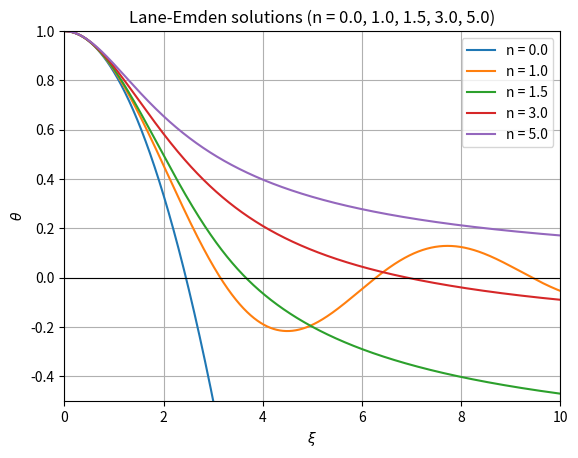
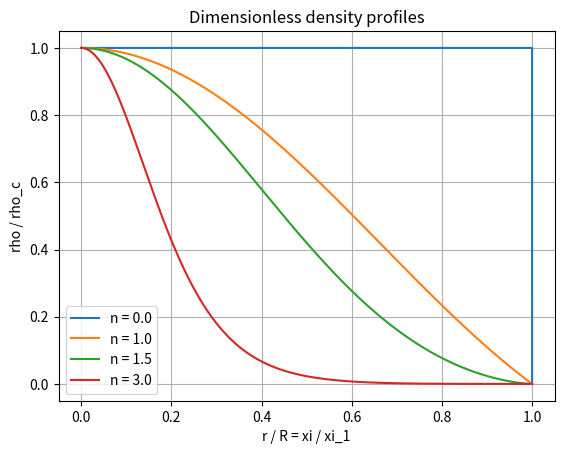

These charts were generated, in order, by the following Python code:
# ==========================================================
# Lane-Emden Equation Solver for Polytropic Stellar Models
#
# Author: Lorenzo Monti
# ==========================================================


# --- Standard library imports ---
import math
import os

# --- Third-party imports ---
import matplotlib.pyplot as plt
import numpy as np


# --- Physical constants ---
G       = 6.67430e-11          # Gravitational constant [m^3 kg^-1 s^-2]
M_SUN   = 1.98847e30           # Solar mass [kg]
M_P     = 1.67262192369e-27    # Proton mass [kg]
HBAR    = 1.054571817e-34      # Reduced Planck constant [J s]
C_LIGHT = 2.99792458e8         # Speed of light in vacuum [m s^-1]


# --- Lane-Emden solver ---
def lane_emden_rhs(xi, theta, phi, n):
    """
    Return the right-hand side of the Lane-Emden system.

    The Lane-Emden equation is rewritten as a first-order system:

        theta' = phi
        phi'   = -2 phi / xi - theta^n
    """

    # Fractional powers of negative theta are not real-valued.
    # This only matters when plotting the mathematical continuation
    # beyond the physical surface theta = 0.
    if theta < 0.0 and abs(n - round(n)) > 1.0e-12:
        theta_power = 0.0
    else:
        theta_power = theta

    if xi == 0.0:
        dphi = 0.0
    else:
        dphi = -2.0 * phi / xi - theta_power**n

    return {
        "dtheta": phi,
        "dphi": dphi,
    }


def rk4_step(xi, theta, phi, step_size, n):
    """
    Advance the Lane-Emden system by one fourth-order Runge-Kutta step.
    """

    h = step_size

    k1 = lane_emden_rhs(xi, theta, phi, n)

    k2 = lane_emden_rhs(
        xi + 0.5 * h,
        theta + 0.5 * h * k1["dtheta"],
        phi + 0.5 * h * k1["dphi"],
        n,
    )

    k3 = lane_emden_rhs(
        xi + 0.5 * h,
        theta + 0.5 * h * k2["dtheta"],
        phi + 0.5 * h * k2["dphi"],
        n,
    )

    k4 = lane_emden_rhs(
        xi + h,
        theta + h * k3["dtheta"],
        phi + h * k3["dphi"],
        n,
    )

    theta_next = theta + h / 6.0 * (
        k1["dtheta"]
        + 2.0 * k2["dtheta"]
        + 2.0 * k3["dtheta"]
        + k4["dtheta"]
    )

    phi_next = phi + h / 6.0 * (
        k1["dphi"]
        + 2.0 * k2["dphi"]
        + 2.0 * k3["dphi"]
        + k4["dphi"]
    )

    return {
        "xi": xi + h,
        "theta": theta_next,
        "phi": phi_next,
    }


def find_zero_linear(xi_old, theta_old, xi_new, theta_new):
    """
    Estimate the first zero of theta using linear interpolation.
    """

    return xi_old - theta_old * (xi_new - xi_old) / (theta_new - theta_old)


def solve_lane_emden(n, xi_max=10.0, step_size=1.0e-4, stop_at_zero=True):
    """
    Solve the Lane-Emden equation for a given polytropic index.

    The physical boundary conditions are

        theta(0) = 1
        theta'(0) = 0.

    Since the equation is singular at xi = 0, the integration starts at
    xi = step_size using the Taylor expansion near the origin:

        theta(xi)  = 1 - xi^2 / 6 + n xi^4 / 120 + ...
        theta'(xi) = -xi / 3 + n xi^3 / 30 + ...
    """

    xi = step_size
    theta = 1.0 - xi**2 / 6.0 + n * xi**4 / 120.0
    phi = -xi / 3.0 + n * xi**3 / 30.0

    xi_values = [xi]
    theta_values = [theta]
    phi_values = [phi]

    xi_zero = None

    while xi < xi_max:
        xi_old = xi
        theta_old = theta
        phi_old = phi

        step = rk4_step(xi, theta, phi, step_size, n)

        xi = step["xi"]
        theta = step["theta"]
        phi = step["phi"]

        # The first zero of theta defines the physical surface
        # of the finite-radius polytrope.
        if theta <= 0.0 and xi_zero is None:
            xi_zero = find_zero_linear(xi_old, theta_old, xi, theta)
            phi_zero = phi_old + (phi - phi_old) * (xi_zero - xi_old) / (xi - xi_old)

            if stop_at_zero:
                xi_values.append(xi_zero)
                theta_values.append(0.0)
                phi_values.append(phi_zero)
                break

        xi_values.append(xi)
        theta_values.append(theta)
        phi_values.append(phi)

    return {
        "n": n,
        "xi": np.array(xi_values),
        "theta": np.array(theta_values),
        "phi": np.array(phi_values),
        "xi_zero": xi_zero,
    }


# --- Analytical solutions and validation ---
def theta_exact(xi, n):
    """
    Return the analytical Lane-Emden solution when available.

    Closed-form solutions are available for n = 0, n = 1, and n = 5.
    """

    if n == 0.0:
        return 1.0 - xi**2 / 6.0

    if n == 1.0:
        return np.sin(xi) / xi

    if n == 5.0:
        return 1.0 / np.sqrt(1.0 + xi**2 / 3.0)

    raise ValueError(f"No analytical solution is implemented for n = {n}.")


def exact_first_zero(n):
    """
    Return the exact first zero of theta for finite-radius analytical cases.

    Only the n = 0 and n = 1 analytical solutions have a finite first zero.
    The n = 5 solution remains positive and approaches zero only at infinity.
    """

    if n == 0.0:
        return math.sqrt(6.0)

    if n == 1.0:
        return math.pi

    return None


def validation_error(solution):
    """
    Compute the maximum absolute error against the analytical solution.

    If the numerical solution stops at the first zero of theta, the final
    interpolated point is excluded from the comparison because it is not an
    RK4 integration point.
    """

    n = solution["n"]
    xi = solution["xi"]
    theta_numeric = solution["theta"]

    if solution["xi_zero"] is not None:
        xi = xi[:-1]
        theta_numeric = theta_numeric[:-1]

    theta_reference = theta_exact(xi, n)

    return float(np.max(np.abs(theta_numeric - theta_reference)))


# --- Dimensionless quantities ---
def dimensionless_mass(solution):
    """
    Compute the dimensionless mass:

    mu = -xi_1^2 theta'(xi_1)
    """

    if solution["xi_zero"] is None:
        return None

    xi_1 = solution["xi_zero"]
    phi_1 = solution["phi"][-1]

    return float(np.real(-xi_1**2 * phi_1))


# --- White dwarf / Chandrasekhar mass ---
def white_dwarf_K():
    """
    Polytropic constant for a high-density relativistic white dwarf,
    using the expression given in the project statement.
    """

    return (
        (3.0**(1.0 / 3.0) * math.pi**(2.0 / 3.0))
        / (2.0**(4.0 / 3.0) * 4.0)
        * HBAR
        * C_LIGHT
        / M_P**(4.0 / 3.0)
    )


def chandrasekhar_mass(solution, G=G):
    """
    Compute the Chandrasekhar mass from the n = 3 Lane-Emden solution.

    For n = 3, the mass is independent of central density.
    """

    n = solution["n"]

    if n != 3.0:
        raise ValueError("Chandrasekhar mass calculation requires n = 3.")

    mu = dimensionless_mass(solution)
    K = white_dwarf_K()

    M_ch = (
        4.0
        * math.pi
        * mu
        * (((n + 1.0) * K) / (4.0 * math.pi * G)) ** 1.5
    )

    return {
        "K": K,
        "M_ch": M_ch,
        "M_ch_solar": M_ch / M_SUN,
    }


def print_chandrasekhar_summary(solution_n3):
    """
    Print the high-density white dwarf mass.
    """

    result = chandrasekhar_mass(solution_n3)

    print("\nHigh-density white dwarf model")
    print("--------------------------------")
    print(f"K = {result['K']:.6e} SI")
    print(f"M_Ch = {result['M_ch']:.6e} kg")
    print(f"M_Ch = {result['M_ch_solar']:.6f} M_sun")


# --- Output utilities ---
def print_summary(solutions):
    """
    Print a summary table of the dimensionless Lane-Emden solutions.

    The table includes:
        - n: polytropic index
        - xi_1: first zero of theta (dimensionless radius)
        - mu: dimensionless mass
        - max_error: max absolute error vs analytical solution (if available)
        - zero_error: error on xi_1 vs exact value (if available)
    """

    header = (
        "n        xi_1             mu              "
        "max_error        zero_error"
    )
    separator = "-" * len(header)

    print("Dimensionless summary")
    print(header)
    print(separator)

    for solution in solutions:
        n = solution["n"]
        xi_1 = solution["xi_zero"]
        mu = dimensionless_mass(solution)

        # --- xi_1 and mu ---
        if xi_1 is None or mu is None:
            xi_text = "None"
            mu_text = "None"
            zero_error_text = "None"
        else:
            xi_text = f"{xi_1:.10f}"
            mu_text = f"{mu:.10f}"

            xi_exact = exact_first_zero(n)
            if xi_exact is not None:
                zero_error = abs(xi_1 - xi_exact)
                zero_error_text = f"{zero_error:.3e}"
            else:
                zero_error_text = "None"

        # --- validation error ---
        try:
            max_error = validation_error(solution)
            max_error_text = f"{max_error:.3e}"
        except ValueError:
            max_error_text = "None"

        print(
            f"{n:<8.1f} "
            f"{xi_text:<16} "
            f"{mu_text:<15} "
            f"{max_error_text:<15} "
            f"{zero_error_text}"
        )


# --- Plot ---
os.makedirs("Images", exist_ok=True)

def plot_solution(solutions):

    plt.figure()

    for solution in solutions:
        xi = solution["xi"]
        theta = solution["theta"]
        n = solution["n"]

        plt.plot(xi, theta, label=f"n = {n}")

    plt.xlabel(r"$\xi$")
    plt.ylabel(r"$\theta$")
    plt.xlim(0, 10)
    plt.ylim(-0.5, 1.0)

    plt.axhline(0.0, color="black", linewidth=0.8)

    n_labels = ", ".join(str(solution["n"]) for solution in solutions)
    plt.title(f"Lane-Emden solutions (n = {n_labels})")

    plt.grid(True)
    plt.legend()

    filename = "Images/lane_emden.pdf"
    plt.savefig(filename, dpi=300, bbox_inches="tight")
    plt.close()

    print(f"\nPlot saved as: {filename}")

def plot_dimensionless_density_profiles(solutions):
    """
    Plot rho/rho_c = theta^n for the required polytropes.
    """

    plt.figure()

    for solution in solutions:
        n = solution["n"]

        if n not in [0.0, 1.0, 1.5, 3.0]:
            continue

        if solution["xi_zero"] is None:
            continue

        xi = solution["xi"]
        theta = np.maximum(solution["theta"], 0.0)
        xi_1 = solution["xi_zero"]

        if n == 0.0:
            density = np.ones_like(theta)
            density[-1] = 0.0
        else:
            density = theta**n

        plt.plot(xi / xi_1, density, label=f"n = {n}")

    plt.xlabel("r / R = xi / xi_1")
    plt.ylabel("rho / rho_c")
    plt.title("Dimensionless density profiles")
    plt.grid(True)
    plt.legend()

    filename = "Images/dimensionless_density_profiles.pdf"
    plt.savefig(filename, dpi=300, bbox_inches="tight")
    plt.close()

    print(f"Density plot saved as: {filename}")


# --- Main program ---
def main():
    """
    Run the Lane-Emden solver for selected polytropic indices.
    """

    n_values = [0.0, 1.0, 1.5, 3.0, 5.0]
    xi_max = 10.0
    h = 1.e-4

    solutions = []
    plot_solutions = []

    print("=== Lane-Emden solver ===\n")

    for n in n_values:
        solution = solve_lane_emden(n, xi_max=xi_max, step_size=h, stop_at_zero=True)
        solutions.append(solution)

        plot_solution_extended = solve_lane_emden(
            n, xi_max=xi_max, step_size=h, stop_at_zero=False
        )
        plot_solutions.append(plot_solution_extended)

    print_summary(solutions)

    plot_solution(plot_solutions)

    plot_dimensionless_density_profiles(solutions)

    solution_n3 = next(solution for solution in solutions if solution["n"] == 3.0)
    print_chandrasekhar_summary(solution_n3)


if __name__ == "__main__":
    main()
